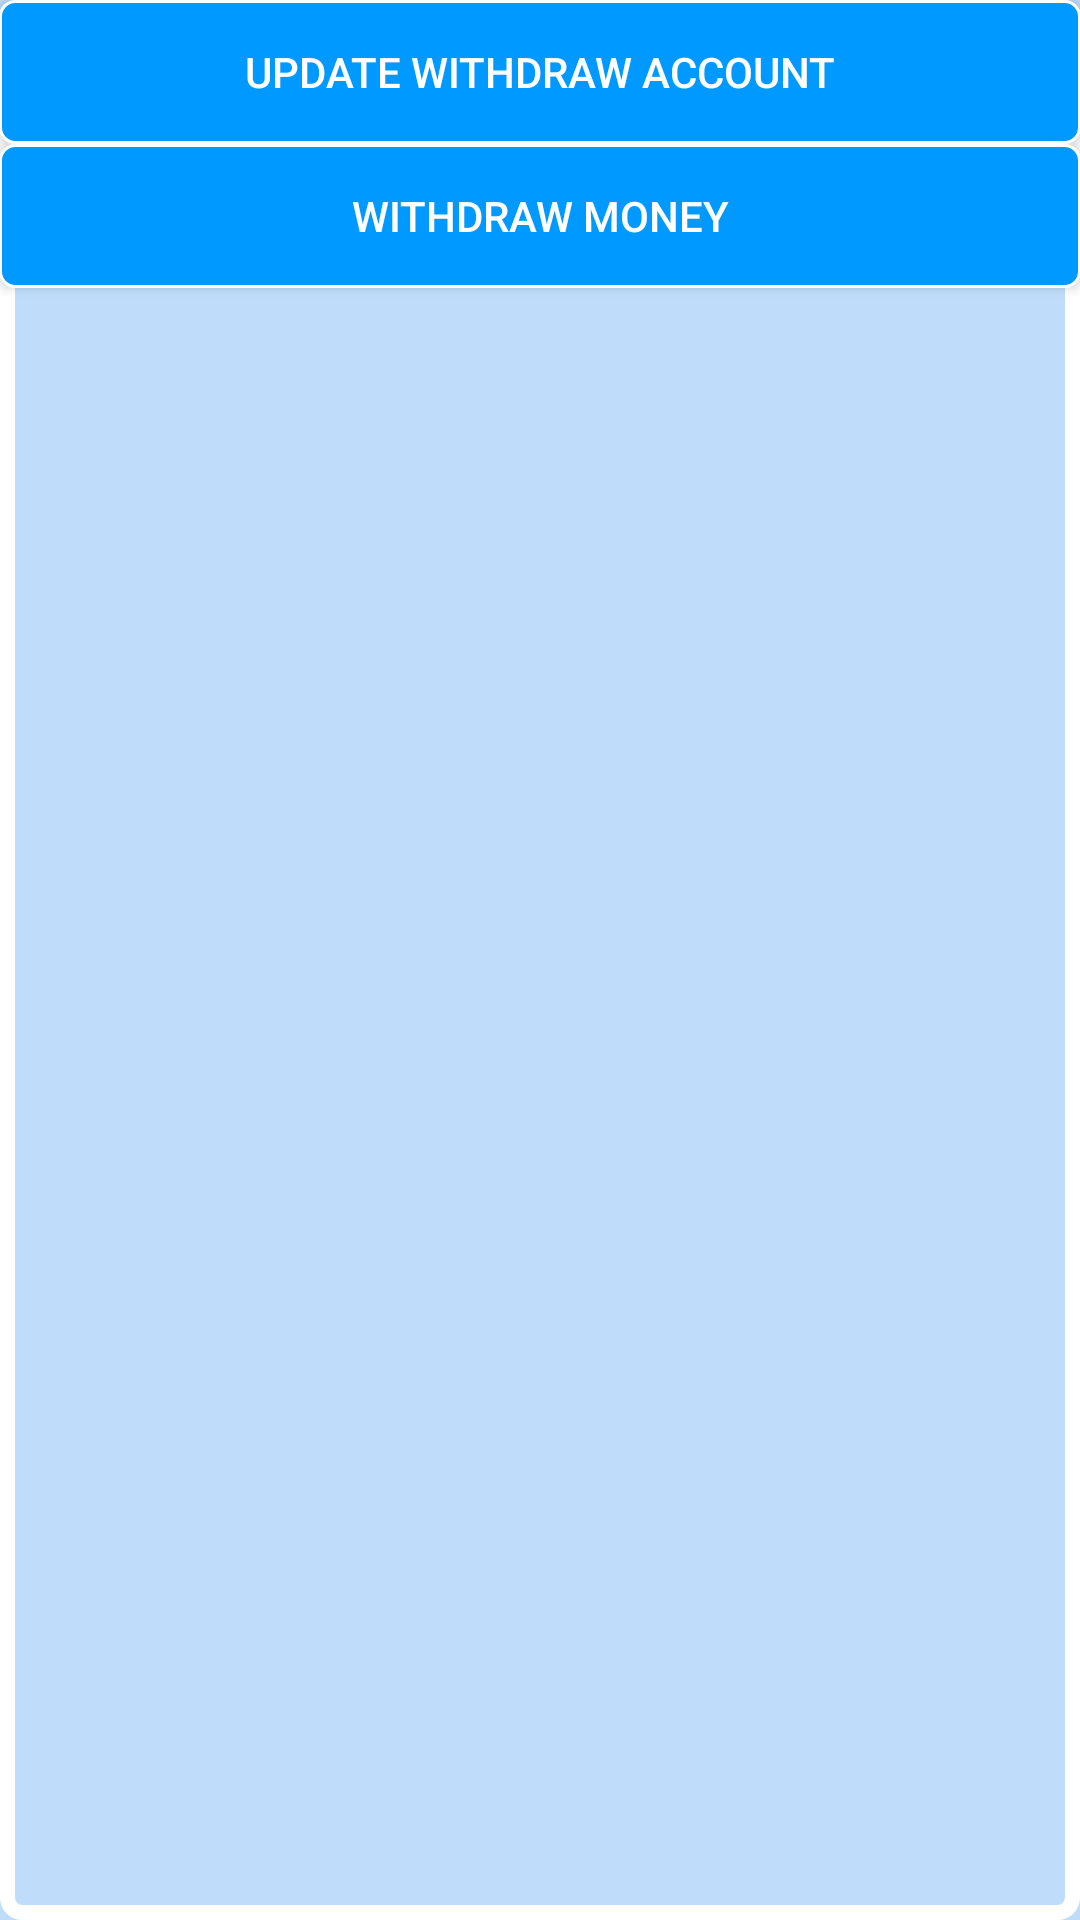

Produce the Android XML layout that renders to this screen, including the resource entries it uses.
<!-- AndroidManifest.xml: application theme AppTheme -->
<!-- res/layout/accounts_index.xml -->
<LinearLayout xmlns:android="http://schemas.android.com/apk/res/android"
    xmlns:tools="http://schemas.android.com/tools" android:layout_width="match_parent"
    android:layout_height="match_parent" android:paddingLeft="@dimen/activity_horizontal_margin"
    android:paddingRight="@dimen/activity_horizontal_margin"
    android:paddingTop="@dimen/activity_vertical_margin"
    android:paddingBottom="@dimen/activity_vertical_margin"
    android:orientation="vertical"
    tools:context="com.example.bpradmin.igisubizo.AccountsIndex"
    android:background="@drawable/login_fieldset">

<ListView
    android:layout_width="match_parent"
    android:layout_height="wrap_content"
    android:id="@+id/lstOptions"
    ></ListView>
    <Button
        android:layout_width="match_parent"
        android:layout_height="wrap_content"
        android:background="@drawable/buttons"
        android:textColor="@color/white"
        android:text="@string/btnUpdWithdrawAccount"
        android:id="@+id/btnUpdWithdrawAccount"/>
    <Button
        android:layout_width="match_parent"
        android:layout_height="wrap_content"
        android:background="@drawable/buttons"
        android:textColor="@color/white"
        android:text="@string/btnWithdrawMoney"
        android:id="@+id/btnWithdrawMoney"/>
</LinearLayout>
<!-- resources referenced by this layout -->
<resources>
  <color name="white">#ffffff</color>
  <!-- drawable buttons (drawable) -->
  <?xml version="1.0" encoding="utf-8"?>
  <shape
      android:shape="rectangle"
      xmlns:android="http://schemas.android.com/apk/res/android">
      <stroke android:width="1dp" android:color="@color/white"></stroke>
      <corners android:radius="5dp"></corners>
      <solid android:color="@color/btnSave"></solid>
      </shape>
  <!-- drawable login_fieldset (drawable) -->
  <?xml version="1.0" encoding="utf-8"?>
  <shape xmlns:android="http://schemas.android.com/apk/res/android"
      android:shape="rectangle">
  <stroke android:color="#fff" android:width="5dp"></stroke>
      <corners android:radius="5dp"></corners>
  </shape>
  <string name="btnUpdWithdrawAccount">UPDATE WITHDRAW ACCOUNT</string>
  <string name="btnWithdrawMoney">WITHDRAW MONEY</string>
  <style name="AppTheme" parent="Theme.AppCompat.Light.DarkActionBar">
          <item name="colorPrimary">@color/colorPrimary</item>
          <item name="android:colorAccent" tools:ignore="NewApi">@color/colorAccent</item>
          <item name="android:colorPrimaryDark" tools:ignore="NewApi">@color/colorPrimaryDark</item>
           <item name="android:windowBackground">@color/winBg</item>
          
      </style>
  <color name="btnSave">#09F</color>
  <color name="colorPrimary">#0000f6</color>
  <color name="colorAccent">#0000f1</color>
  <color name="colorPrimaryDark">#0060ff</color>
  <color name="winBg">#bfddfb</color>
</resources>
